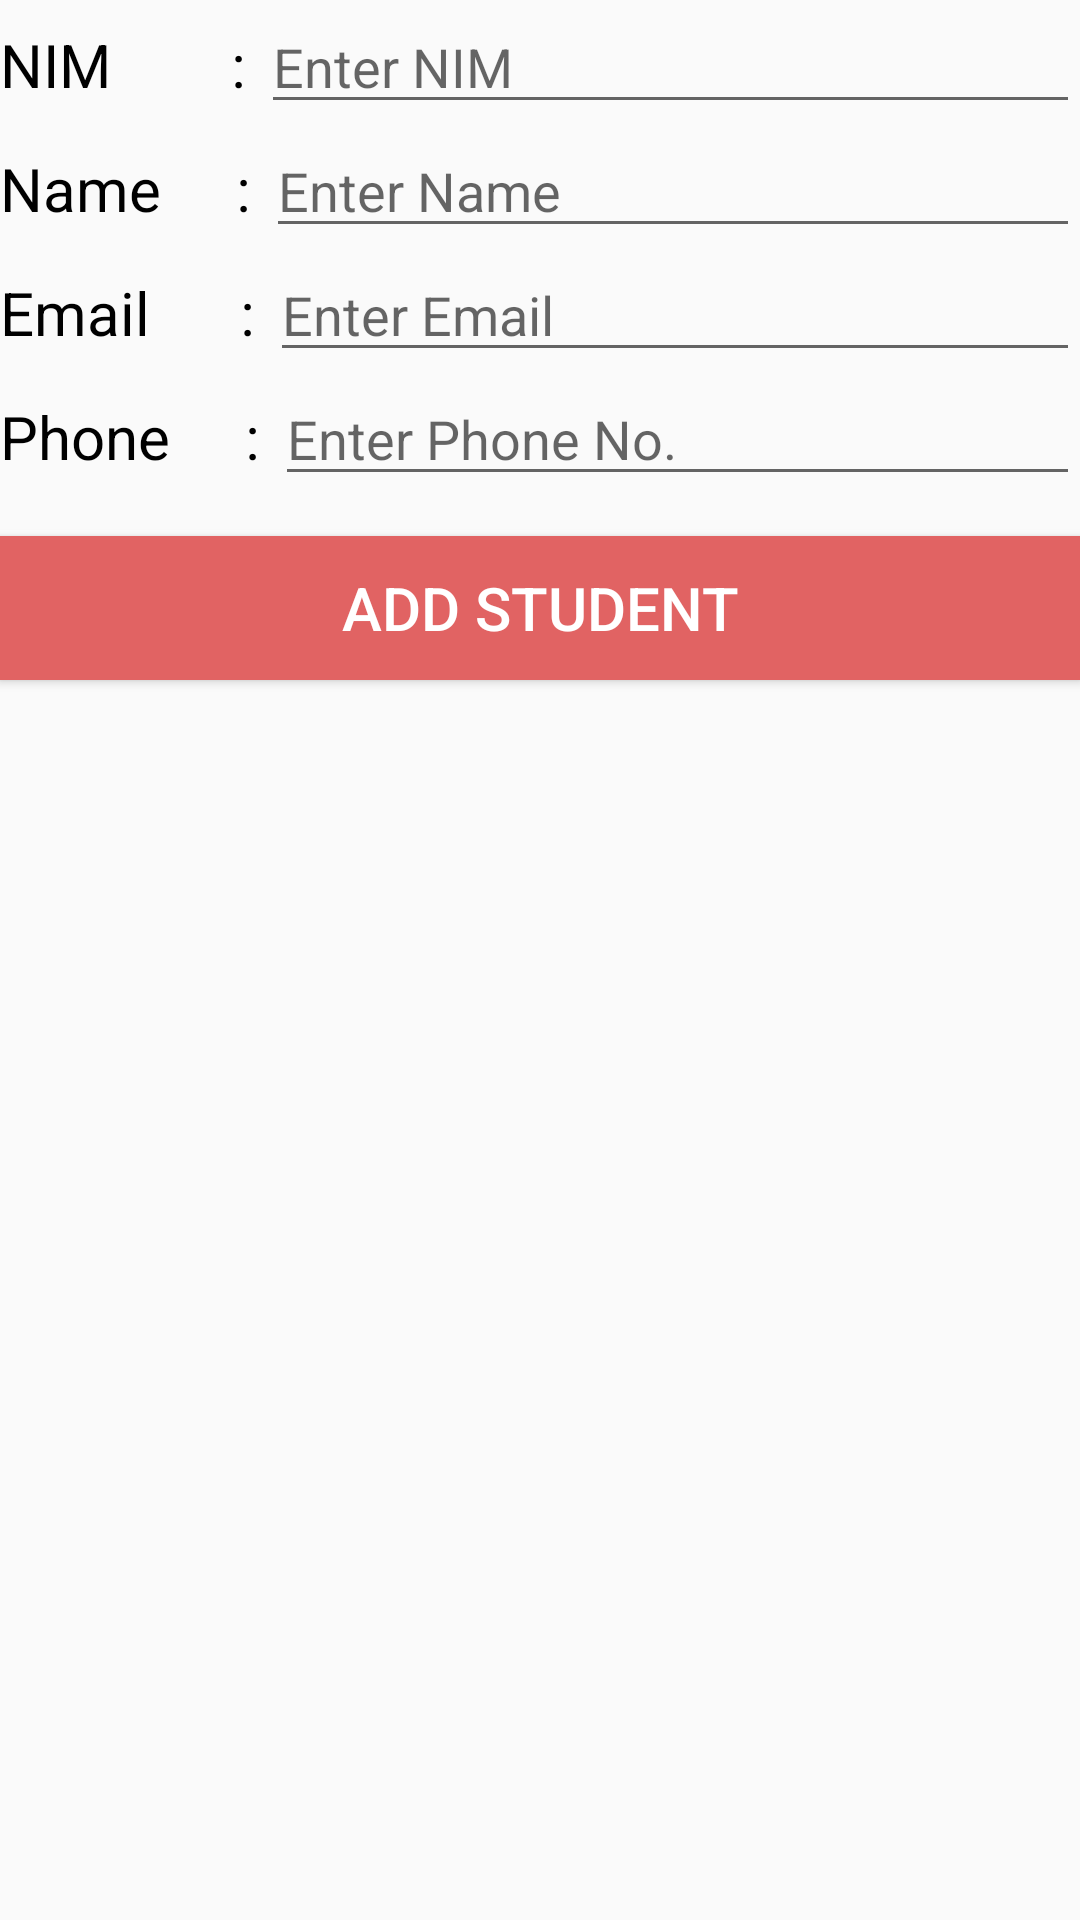

The Android layout XML behind this screen, and the referenced resources:
<!-- AndroidManifest.xml: application theme AppTheme -->
<!-- res/layout/activity_add_students.xml -->
<?xml version="1.0" encoding="utf-8"?>
<LinearLayout xmlns:android="http://schemas.android.com/apk/res/android"
    xmlns:tools="http://schemas.android.com/tools"
    android:layout_width="match_parent"
    android:layout_height="match_parent"
    android:orientation="vertical"
    tools:context="com.sayem.geeknot.sqlitecrud.AddCourseTeachers">

    <LinearLayout
        android:layout_width="match_parent"
        android:layout_height="wrap_content"
        android:orientation="horizontal"
        >

        <TextView
            android:layout_width="wrap_content"
            android:layout_height="wrap_content"
            android:text="NIM        : "
            android:textColor="#000"
            android:textSize="20sp"
            />

        <EditText
            android:layout_width="match_parent"
            android:layout_height="wrap_content"
            android:id="@+id/et_nim"
            android:hint="Enter NIM"
            android:textColor="#000"/>
    </LinearLayout>



    <LinearLayout
        android:layout_width="match_parent"
        android:layout_height="wrap_content"
        android:orientation="horizontal"
        >

        <TextView
            android:layout_width="wrap_content"
            android:layout_height="wrap_content"
            android:text="Name     : "
            android:textColor="#000"
            android:textSize="20sp"

            />

        <EditText
            android:layout_width="match_parent"
            android:layout_height="wrap_content"
            android:id="@+id/et_name"
            android:hint="Enter Name"
            android:textColor="#000"/>
    </LinearLayout>


    <LinearLayout
        android:layout_width="match_parent"
        android:layout_height="wrap_content"
        android:orientation="horizontal"
        >

        <TextView
            android:layout_width="wrap_content"
            android:layout_height="wrap_content"
            android:text="Email      : "
            android:textColor="#000"
            android:textSize="20sp"

            />

        <EditText
            android:layout_width="match_parent"
            android:layout_height="wrap_content"
            android:id="@+id/et_email"
            android:hint="@string/h_email"
            android:inputType="textEmailAddress"
            android:textColor="#000"/>
    </LinearLayout>


    <LinearLayout
        android:layout_width="match_parent"
        android:layout_height="wrap_content"
        android:orientation="horizontal"
        >

        <TextView
            android:layout_width="wrap_content"
            android:layout_height="wrap_content"
            android:text="Phone     : "
            android:textColor="#000"
            android:textSize="20sp"

            />

        <EditText
            android:layout_width="match_parent"
            android:layout_height="wrap_content"
            android:id="@+id/et_phone"
            android:hint="@string/h_phone"
            android:textColor="#000"
            android:inputType="phone"/>
    </LinearLayout>


    <Button
        android:layout_marginTop="40px"
        android:layout_width="match_parent"
        android:layout_height="wrap_content"
        android:id="@+id/btnstore"
        android:background="@drawable/button"
        android:textColor="@color/colorWhite"
        android:text="Add Student"
        android:textSize="20sp"
        />

</LinearLayout>
<!-- resources referenced by this layout -->
<resources>
  <color name="colorWhite">#FFFFFF</color>
  <!-- drawable button (drawable) -->
  <?xml version="1.0" encoding="utf-8"?>
  <selector xmlns:android="http://schemas.android.com/apk/res/android" >
      <item>
          <shape android:shape="rectangle"  >
  
  
              <gradient android:angle="-90" android:startColor="#e16363" android:endColor="#e16363"  />
          </shape>
      </item>
  
  </selector>
  <string name="h_email">Enter Email</string>
  <string name="h_phone">Enter Phone No.</string>
  <style name="AppTheme" parent="Theme.AppCompat.Light.DarkActionBar">
          
          <item name="colorPrimary">#943855</item>
          <item name="colorPrimaryDark">#6e2142</item>
          <item name="colorAccent">@color/colorAccent</item>
      </style>
  <color name="colorAccent">#D81B60</color>
</resources>
